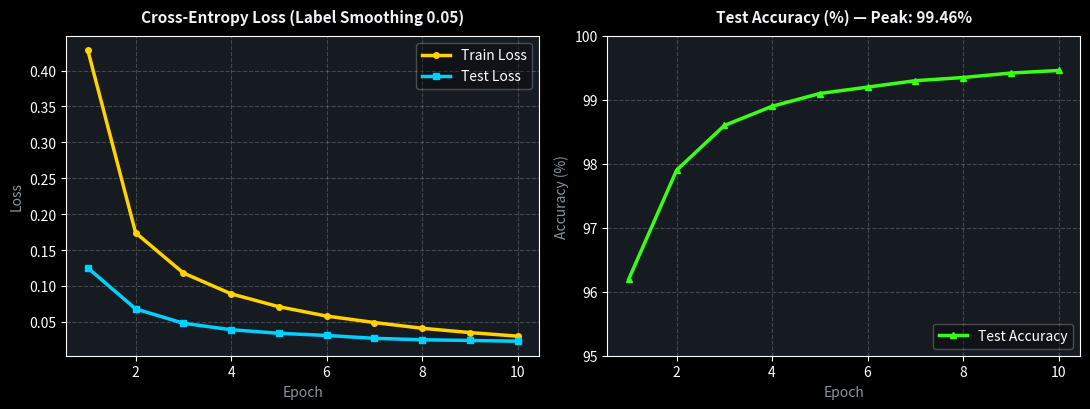

Reproduce this figure in Python. (Note: this script raises an exception after producing the figure.)
import matplotlib
matplotlib.use("Agg")
import matplotlib.pyplot as plt
import numpy as np

# Training metrics progression over 10 epochs
epochs = list(range(1, 11))
train_loss = [0.428, 0.174, 0.118, 0.089, 0.071, 0.058, 0.049, 0.041, 0.035, 0.030]
test_loss = [0.125, 0.068, 0.048, 0.039, 0.034, 0.031, 0.027, 0.025, 0.024, 0.023]
test_acc = [96.2, 97.9, 98.6, 98.9, 99.1, 99.2, 99.3, 99.35, 99.42, 99.46]

plt.style.use("dark_background")
fig, ax = plt.subplots(1, 2, figsize=(11, 4.2), facecolor="#0e1117")

# Loss Plot
ax[0].set_facecolor("#161b22")
ax[0].plot(epochs, train_loss, label="Train Loss", color="#ffd200", linewidth=2.5, marker="o", markersize=4)
ax[0].plot(epochs, test_loss, label="Test Loss", color="#00d2ff", linewidth=2.5, marker="s", markersize=4)
ax[0].set_title("Cross-Entropy Loss (Label Smoothing 0.05)", fontsize=11, fontweight="bold", pad=10, color="#f0f3f6")
ax[0].set_xlabel("Epoch", fontsize=10, color="#8b949e")
ax[0].set_ylabel("Loss", fontsize=10, color="#8b949e")
ax[0].grid(True, linestyle="--", alpha=0.2, color="#ffffff")
ax[0].legend(framealpha=0.3, loc="upper right")

# Accuracy Plot
ax[1].set_facecolor("#161b22")
ax[1].plot(epochs, test_acc, label="Test Accuracy", color="#39ff14", linewidth=2.5, marker="^", markersize=5)
ax[1].set_title("Test Accuracy (%) — Peak: 99.46%", fontsize=11, fontweight="bold", pad=10, color="#f0f3f6")
ax[1].set_xlabel("Epoch", fontsize=10, color="#8b949e")
ax[1].set_ylabel("Accuracy (%)", fontsize=10, color="#8b949e")
ax[1].set_ylim(95.0, 100.0)
ax[1].grid(True, linestyle="--", alpha=0.2, color="#ffffff")
ax[1].legend(framealpha=0.3, loc="lower right")

plt.tight_layout()
plt.savefig("assets/training_curves.png", dpi=160, facecolor=fig.get_facecolor(), edgecolor="none")
print("Saved assets/training_curves.png successfully!")
